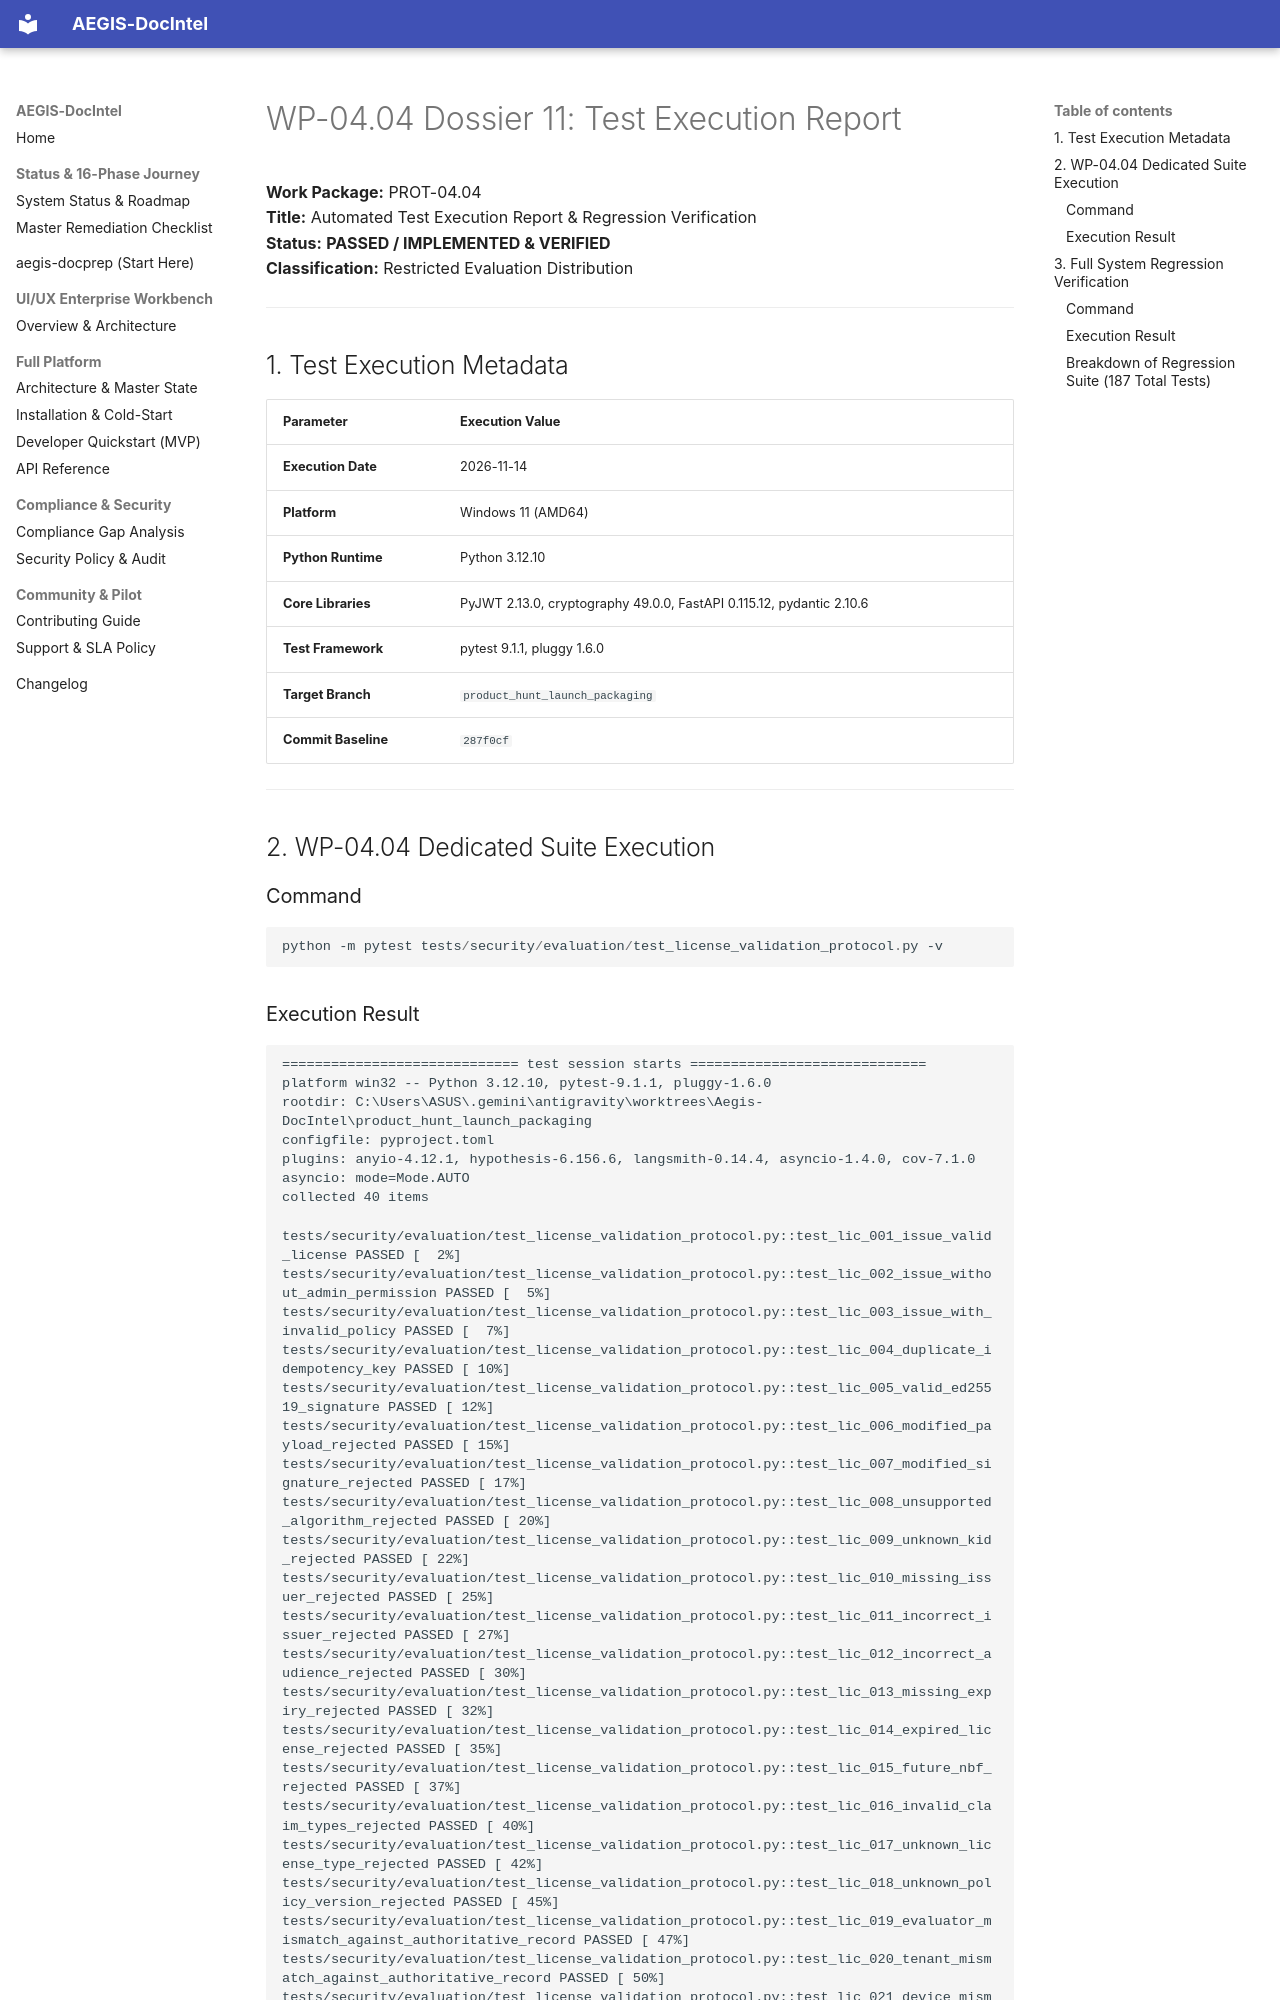

repository: SahilKhutey/AEGIS-DocIntel · page: distribution/prot-04-auth-licensing/wp-04-04-license-validation/11_TEST_EXECUTION_REPORT/index.html · generator: mkdocs

# WP-04.04 Dossier 11: Test Execution Report

**Work Package:** PROT-04.04  
**Title:** Automated Test Execution Report & Regression Verification  
**Status:** **PASSED / IMPLEMENTED & VERIFIED**  
**Classification:** Restricted Evaluation Distribution  

---

## 1. Test Execution Metadata

| Parameter | Execution Value |
| :--- | :--- |
| **Execution Date** | 2026-11-14 |
| **Platform** | Windows 11 (AMD64) |
| **Python Runtime** | Python 3.12.10 |
| **Core Libraries** | PyJWT 2.13.0, cryptography 49.0.0, FastAPI 0.115.12, pydantic 2.10.6 |
| **Test Framework** | pytest 9.1.1, pluggy 1.6.0 |
| **Target Branch** | `product_hunt_launch_packaging` |
| **Commit Baseline** | `287f0cf` |

---

## 2. WP-04.04 Dedicated Suite Execution

### Command
```powershell
python -m pytest tests/security/evaluation/test_license_validation_protocol.py -v
```
